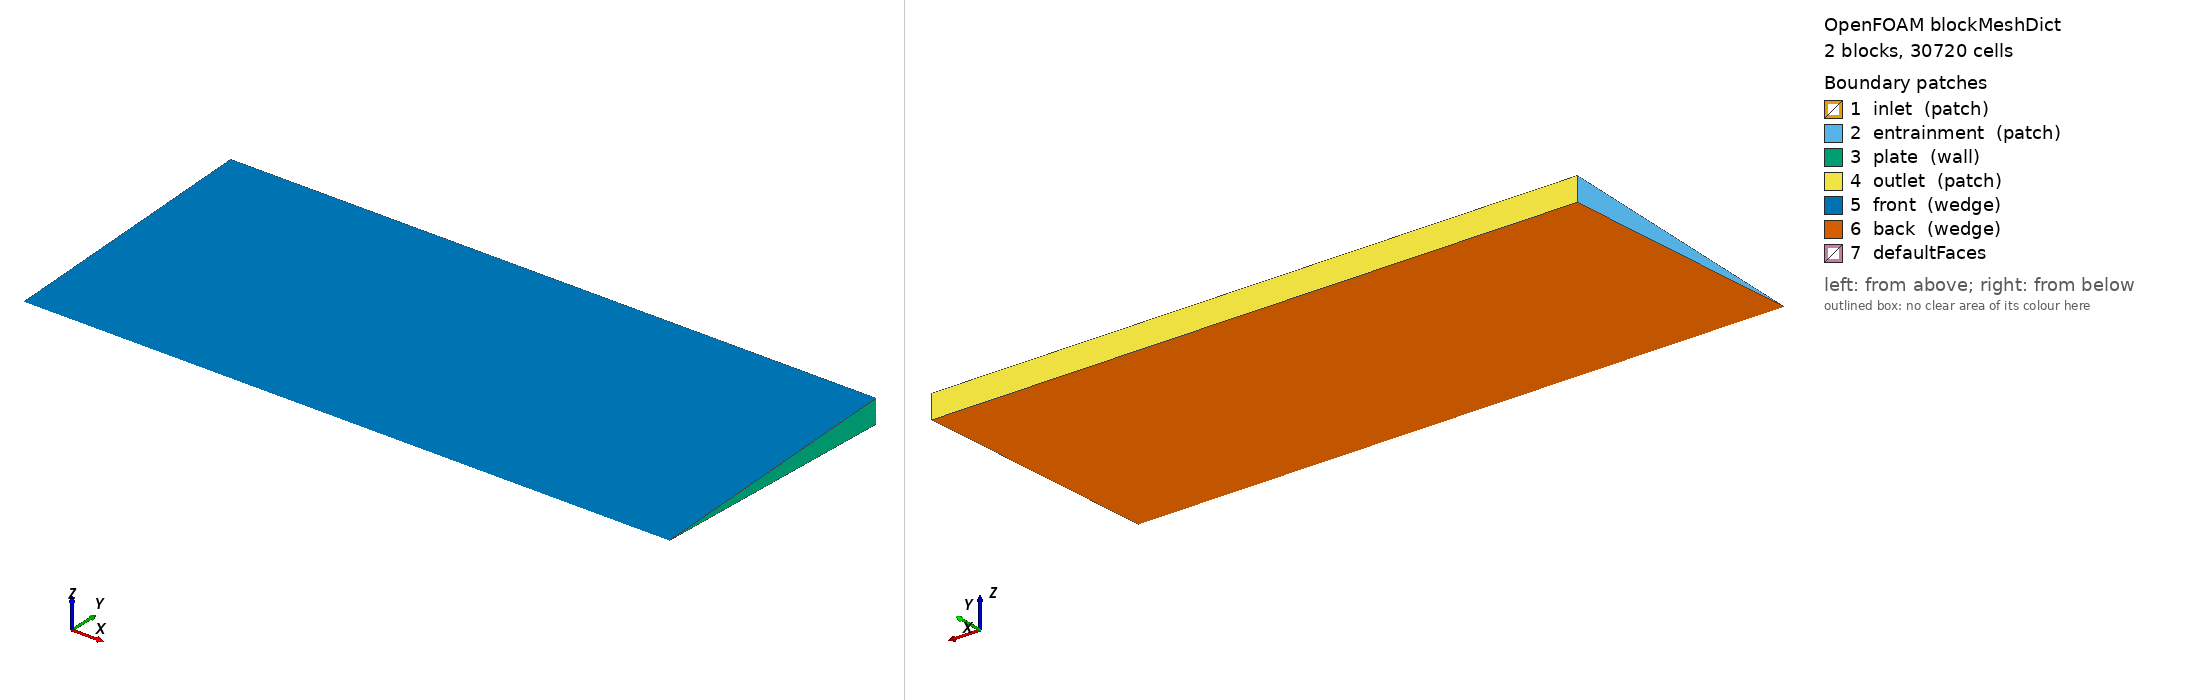

OpenFOAM case: the mesh blockMesh builds from blockMeshDict, 2 block(s), 30720 cells. Boundary patches (legend numbers): 1 inlet (patch), 2 entrainment (patch), 3 plate (wall), 4 outlet (patch), 5 front (wedge), 6 back (wedge), 7 defaultFaces. Left view from above one corner, right view from below the opposite corner. Boundary conditions: 0 field file(s) under 0/; 0 of 7 drawn patches have an entry in a shipped field file.

=== system/blockMeshDict ===
FoamFile
{
    version     2.0;
    format      ascii;
    class       dictionary;
    object      blockMeshDict;
}
// * * * * * * * * * * * * * * * * * * * * * * * * * * * * * * * * * * * * * * //

scale 1;

vertices
(
    (0 0 0)
    (0.06 0 0)
    (0 0.00049952411 -2.1809694e-05)
    (0 0.00049952411 2.1809694e-05)
    (0.06 0.00049952411 -2.1809694e-05)
    (0.06 0.00049952411 2.1809694e-05)
    (0 0.024976206 -0.0010904847)
    (0 0.024976206 0.0010904847)
    (0.06 0.024976206 -0.0010904847)
    (0.06 0.024976206 0.0010904847)
);

blocks
(
    hex (0 1 4 2 0 1 5 3) (120 16 1) simpleGrading (0.02 1.0 1)
    hex (2 4 8 6 3 5 9 7) (120 240 1) simpleGrading (0.02 60.0 1)
);

edges
(
);

boundary
(
    inlet
    {
        type patch;
        faces
        (
            (0 2 3 0)
        );
    }
    entrainment
    {
        type patch;
        faces
        (
            (2 6 7 3)
        );
    }
    plate
    {
        type wall;
        faces
        (
            (1 4 5 1)
            (4 8 9 5)
        );
    }
    outlet
    {
        type patch;
        faces
        (
            (6 8 9 7)
        );
    }
    front
    {
        type wedge;
        faces
        (
            (0 1 5 3)
            (3 5 9 7)
        );
    }
    back
    {
        type wedge;
        faces
        (
            (0 2 4 1)
            (2 6 8 4)
        );
    }
);

// ************************************************************************* //
